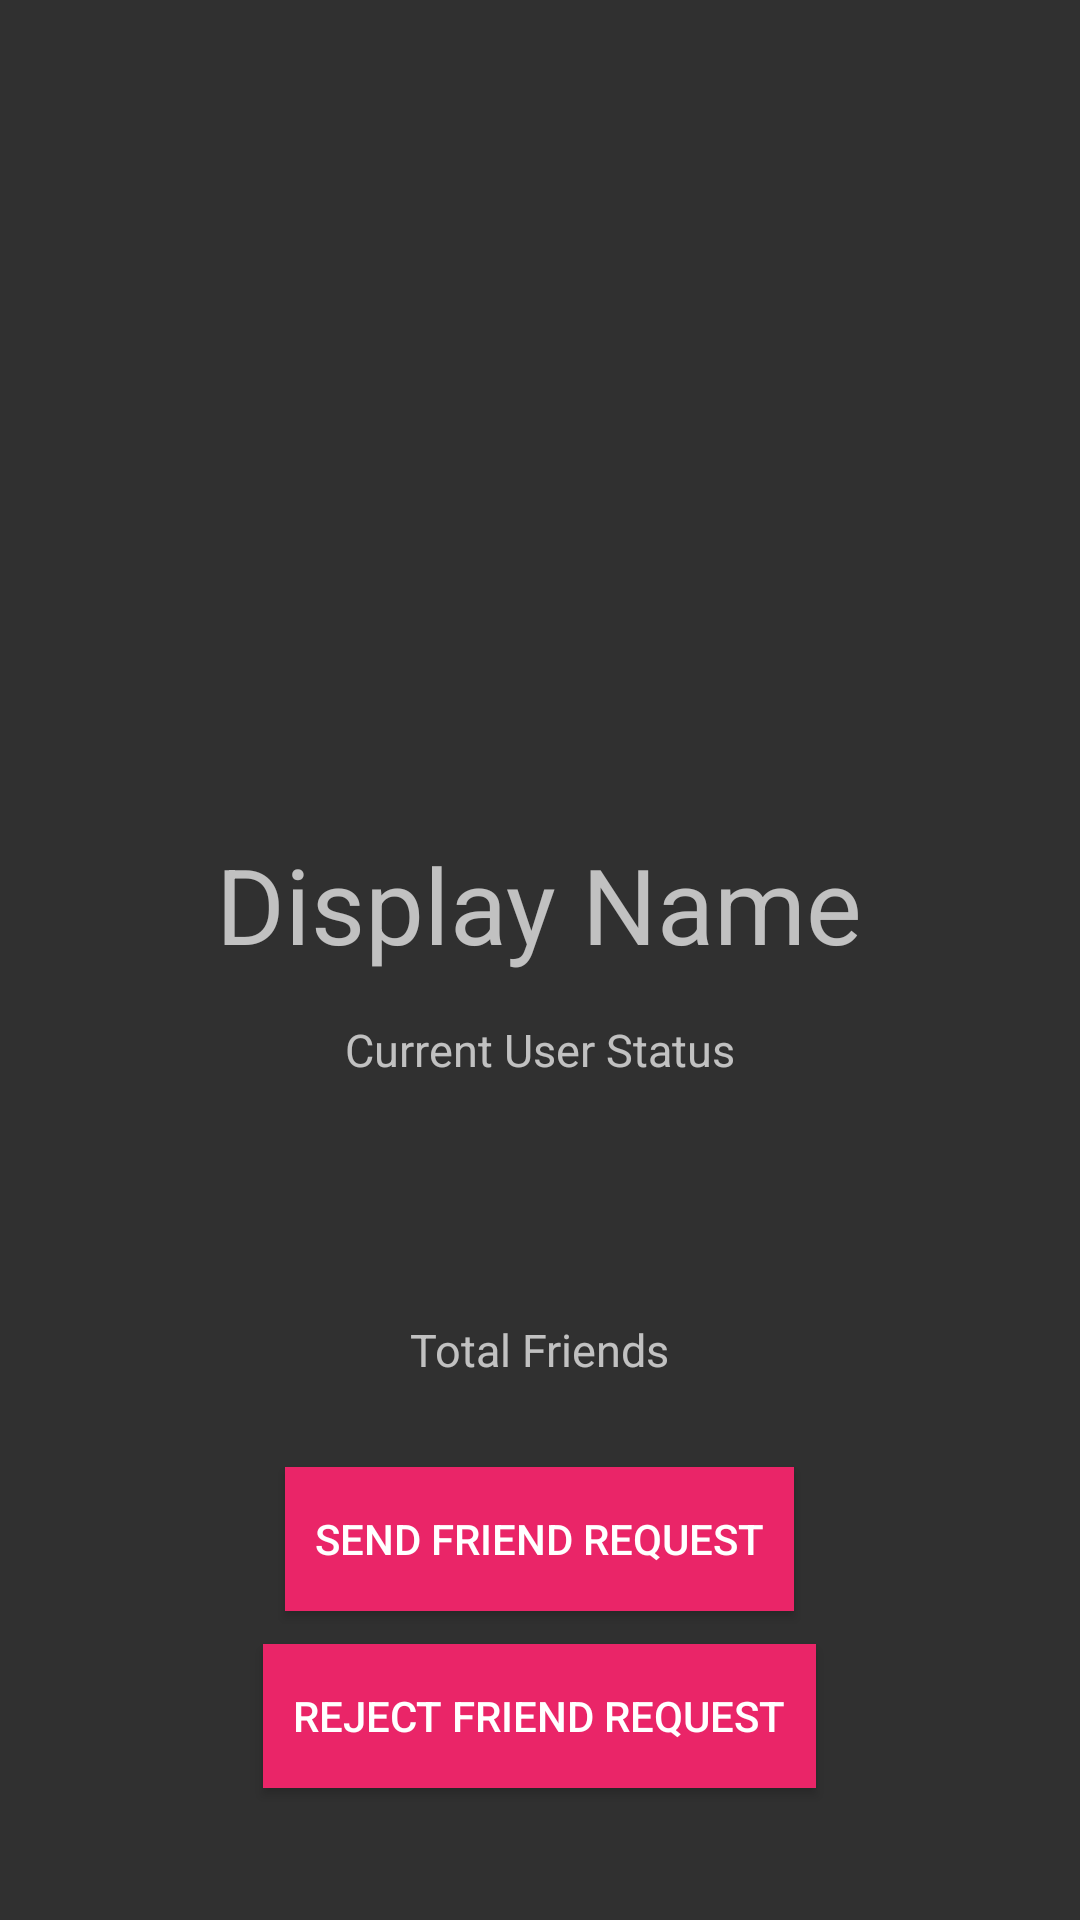

The Android layout XML behind this screen, and the referenced resources:
<!-- AndroidManifest.xml: activity theme NewTheme -->
<!-- res/layout/activity_profile.xml -->
<?xml version="1.0" encoding="utf-8"?>
<RelativeLayout xmlns:android="http://schemas.android.com/apk/res/android"
    xmlns:app="http://schemas.android.com/apk/res-auto"
    xmlns:tools="http://schemas.android.com/tools"
    android:layout_width="match_parent"
    android:layout_height="match_parent"
    tools:context="com.example.ranjan.databaseexample.ProfileActivity">

    <ImageView
        android:id="@+id/profile_image"
        android:layout_width="match_parent"
        android:layout_height="250dp"
        android:layout_alignParentLeft="true"
        android:layout_alignParentStart="true"
        android:layout_alignParentTop="true"
        android:scaleType="centerCrop"
        android:src="@drawable/avatar2" />

    <TextView
        android:id="@+id/profile_displayName"
        android:layout_width="wrap_content"
        android:layout_height="wrap_content"
        android:layout_below="@+id/profile_image"
        android:layout_centerHorizontal="true"
        android:layout_marginTop="28dp"
        android:text="Display Name"
        android:textSize="35sp"
        />

    <TextView
        android:id="@+id/profile_status"
        android:layout_width="wrap_content"
        android:layout_height="wrap_content"
        android:layout_below="@+id/profile_displayName"
        android:layout_centerHorizontal="true"
        android:layout_marginTop="15dp"
        android:text="Current User Status"
        android:textSize="15sp" />

    <TextView
        android:id="@+id/profile_totalFriends"
        android:layout_width="wrap_content"
        android:layout_height="wrap_content"
        android:layout_above="@+id/profile_send_req_btn"
        android:layout_centerHorizontal="true"
        android:layout_marginBottom="29dp"
        android:text="Total Friends"
        android:textSize="15sp" />

    <Button
        android:id="@+id/profile_send_req_btn"
        android:layout_width="wrap_content"
        android:layout_height="wrap_content"
        android:layout_above="@+id/profile_decline_btn"
        android:layout_centerHorizontal="true"
        android:layout_marginBottom="11dp"
        android:background="@color/colorAccent"
        android:paddingLeft="10dp"
        android:paddingRight="10dp"
        android:text="SEND FRIEND REQUEST"
        android:textColor="@color/white" />

    <Button
        android:id="@+id/profile_decline_btn"
        android:layout_width="wrap_content"
        android:layout_height="wrap_content"
        android:layout_alignParentBottom="true"
        android:layout_centerHorizontal="true"
        android:layout_marginBottom="44dp"
        android:background="@color/colorAccent"
        android:paddingLeft="10dp"
        android:paddingRight="10dp"
        android:text="REJECT FRIEND REQUEST"
        android:textColor="@color/white" />

</RelativeLayout>
<!-- resources referenced by this layout -->
<resources>
  <color name="colorAccent">#ea2568</color>
  <color name="white">#ffffff</color>
  <style name="NewTheme" parent="Theme.AppCompat.NoActionBar">
          <item name="colorPrimary">@color/colorPrimary</item>
          <item name="colorPrimaryDark">@color/colorPrimaryDark</item>
      </style>
  <color name="colorPrimary">#3F51B5</color>
  <color name="colorPrimaryDark">#303f9f</color>
</resources>
